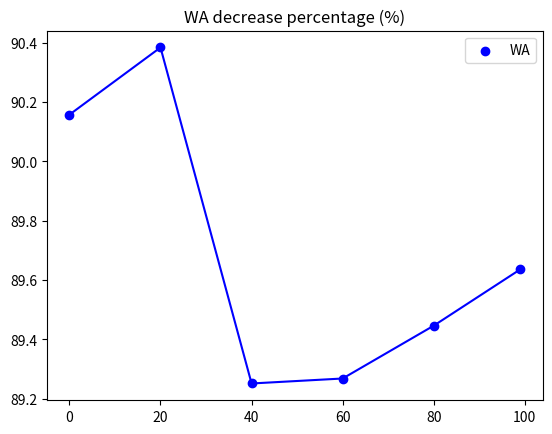

Python code for this plot: (Note: this script raises an exception after producing the figure.)
# dataVisial.py
import matplotlib as mpl
import matplotlib.pyplot as plt
import numpy as np

def compare_wa(x, sublk_wa_y, femu_wa_y):
    plt.title("compare wa")

    plt.scatter(x, sublk_wa_y, color="blue", label="Experimental Data", marker='o')
    plt.plot(x, sublk_wa_y, color="blue")
    
    plt.scatter(x, femu_wa_y, color="red", label="baseline", marker='s')
    plt.plot(x, femu_wa_y, color="red")
    
    plt.legend()
    plt.savefig("/home/<user>/Desktop/python/ssd/imgs/compare_wa.png")
    plt.show()

def compare_iops(x, sublk_iops_y, femu_iops_y):
    plt.title("compare iops")

    plt.scatter(x, sublk_iops_y, color="blue", label="Experimental Data", marker='o')
    plt.plot(x, sublk_iops_y, color="blue")
    
    plt.scatter(x, femu_iops_y, color="red", label="baseline", marker='s')
    plt.plot(x, femu_iops_y, color="red")
    
    plt.legend()
    plt.savefig("/home/<user>/Desktop/python/ssd/imgs/compare_iops.png")
    plt.show()

def compare_latency(x, sublk_latency_y, femu_latency_y):
    plt.title("compare latency")

    plt.scatter(x, sublk_latency_y, color="blue", label="Experimental Data", marker='o')
    plt.plot(x, sublk_latency_y, color="blue")
    
    plt.scatter(x, femu_latency_y, color="red", label="baseline", marker='s')
    plt.plot(x, femu_latency_y, color="red")
    
    plt.legend()
    plt.savefig("/home/<user>/Desktop/python/ssd/imgs/compare_latency.png")
    plt.show()

def decrease_percentage_picture(x, decrease_wa_y, decrease_iops_y, decrease_latency_y):
    plt.title("wa, iops, latency decrease percentage (%)")

    plt.scatter(x, decrease_wa_y, color="blue", label="WA", marker='o')
    plt.plot(x, decrease_wa_y, color="blue")

    plt.scatter(x, decrease_iops_y, color="green", label="IOPS", marker='s')
    plt.plot(x, decrease_iops_y, color="green")

    plt.scatter(x, decrease_latency_y, color="red", label="Latency", marker='^')
    plt.plot(x, decrease_latency_y, color="red")

    plt.legend()
    plt.savefig("/home/<user>/Desktop/python/ssd/imgs/decrease_percentage.png")
    plt.show()

def blk_sublk_cnt(x, blk_cnt, sublk_cnt):
    plt.title("blk sublk cnt")

    plt.scatter(x, sublk_cnt, color="blue", label="sublk cnt", marker='o')
    plt.plot(x, sublk_cnt, color="blue")
    
    plt.scatter(x, blk_cnt, color="red", label="blk cnt", marker='s')
    plt.plot(x, blk_cnt, color="red")
    
    plt.legend()
    plt.savefig("/home/<user>/Desktop/python/ssd/imgs/blk_sublk_cnt.png")
    plt.show()

def different_wa(x, decrease_wa_y):
    plt.title("WA decrease percentage (%)")

    plt.scatter(x, decrease_wa_y, color="blue", label="WA", marker='o')
    plt.plot(x, decrease_wa_y, color="blue")

    plt.legend()
    plt.savefig("/home/<user>/Desktop/python/ssd/imgs/different_wa.png")
    plt.show()

def different_latency(x, decrease_latency_y):
    plt.title("Latency decrease percentage (%)")

    plt.scatter(x, decrease_latency_y, color="blue", label="Latency", marker='o')
    plt.plot(x, decrease_latency_y, color="blue")

    plt.legend()
    plt.savefig("/home/<user>/Desktop/python/ssd/imgs/different_latency.png")
    plt.show()

def different_iops(x, increase_iops_y):
    plt.title("IOPS increase percentage (%)")

    plt.scatter(x, increase_iops_y, color="blue", label="IOPS", marker='o')
    plt.plot(x, increase_iops_y, color="blue")

    plt.legend()
    plt.savefig("/home/<user>/Desktop/python/ssd/imgs/different_iops.png")
    plt.show()    

def sensitive_different_wa(x, decrease_wa_y):
    plt.title("WA decrease percentage (%)")

    plt.scatter(x, decrease_wa_y, color="blue", label="WA", marker='o')
    plt.plot(x, decrease_wa_y, color="blue")

    plt.legend()
    plt.savefig("/home/<user>/Desktop/python/ssd/imgs/sensitive_different_wa.png")
    plt.show()

def sensitive_different_latency(x, decrease_latency_y):
    plt.title("Latency decrease percentage (%)")

    plt.scatter(x, decrease_latency_y, color="blue", label="Latency", marker='o')
    plt.plot(x, decrease_latency_y, color="blue")

    plt.legend()
    plt.savefig("/home/<user>/Desktop/python/ssd/imgs/sensitive_different_latency.png")
    plt.show()

def sensitive_different_iops(x, increase_iops_y):
    plt.title("IOPS increase percentage (%)")

    plt.scatter(x, increase_iops_y, color="blue", label="IOPS", marker='o')
    plt.plot(x, increase_iops_y, color="blue")

    plt.legend()
    plt.savefig("/home/<user>/Desktop/python/ssd/imgs/sensitive_different_iops.png")
    plt.show() 

x = [0, 20, 40, 60, 80, 99]
#x = [0, 25, 50, 75, 100]
index = 6

sublk_wa_y = [1.577562967936198, 1.5752042134602864, 1.5741246541341145, 1.5589930216471355, 1.5660781860351562, 1.5620689392089844] 
femu_wa_y = [16.02752176920573, 16.3805414835612, 14.64471689860026, 14.526606241861979, 14.838912963867188, 15.071908315022787]
#sublk_wa_y = [1.0852864583333333, 1.592516581217448, 1.9534085591634114, 2.3420079549153647, 2.7725613911946616]
#femu_wa_y = [1.1648483276367188, 16.02752176920573, 36.139878590901695, 58.21242904663086, 74.16619364420573]

decrease_wa_y = []
for i in range(0, index):
    n = (femu_wa_y[i] - sublk_wa_y[i]) / femu_wa_y[i] *100
    decrease_wa_y.append(n)


sublk_iops_y = [137.387270198, 136.134744406, 143.965237421, 128.548090522, 108.015367007, 114.750461208] 
femu_iops_y = [12.937690765554251, 12.491570024550027, 13.906878413295066, 13.953947107694383, 13.643489949375823, 13.465375778873579]
#sublk_iops_y = [1372.58162927, 113.621056988, 64.321110685, 45.4338463279, 30.0487270358]
#femu_iops_y = [204.54179878928187, 12.937690765554251, 5.901932547417065, 3.905855589055403, 3.3015357455468504]

increase_iops_y = []
for i in range(0, index):
    n = -1*(femu_iops_y[i] - sublk_iops_y[i]) / femu_iops_y[i] *100
    increase_iops_y.append(n)


sublk_latency_y = [5882.488230803, 5941.165156093, 5628.275370625, 6299.914660027, 7491.813641148, 7066.272252524] 
femu_latency_y = [69905.133488577, 72493.769655878, 63979.562742807, 63611.965356422, 65228.032072594, 66264.173733638]
#sublk_latency_y = [590.979059241, 7145.00482149, 12817.875674411, 18410.327709508, 28447.328200686]
#femu_latency_y = [3851.770174426, 69905.133488577, 180403.620584578, 317621.830022657, 418941.397761817]

decrease_latency_y = []
for i in range(0, index):
    n = (femu_latency_y[i] - sublk_latency_y[i]) / femu_latency_y[i] *100
    decrease_latency_y.append(n)

blk_cnt = [189, 196, 202, 204, 208, 218]
sublk_cnt = [27659, 26815, 28015, 28304, 27849, 28527]

#compare_wa(x, sublk_wa_y, femu_wa_y)
#compare_iops(x, sublk_iops_y, femu_iops_y)
#compare_latency(x, sublk_latency_y, femu_latency_y)
#decrease_percentage_picture(x, decrease_wa_y, decrease_iops_y, decrease_latency_y)

different_wa(x, decrease_wa_y)
different_iops(x, increase_iops_y)
different_latency(x, decrease_latency_y)

#sensitive_different_wa(x, decrease_wa_y)
#sensitive_different_iops(x, increase_iops_y)
#sensitive_different_latency(x, decrease_latency_y)
#blk_sublk_cnt(x, blk_cnt, sublk_cnt)